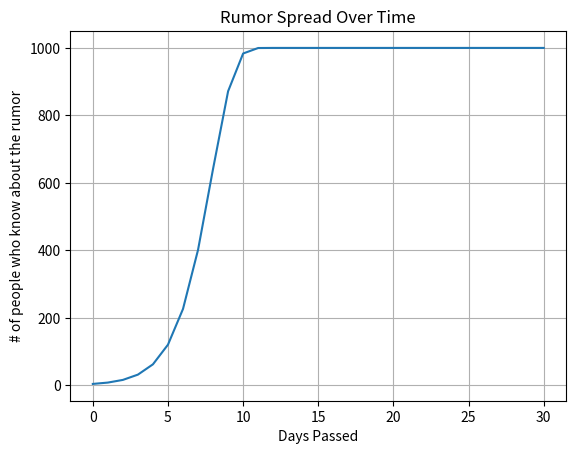

Here is the Python script that generated this plot:
import numpy as np
import matplotlib.pyplot as plt

#spreading a rumor to a company of 1000 employees, spread of rumor as a contagious disease
#r0=number of people who started the rumor k=proportionality constant n=number of employees, d=number of days
def rumor(r0, k, n, d):
    spread = np.empty(d+1, dtype=float)
    spread[0] = r0
    days = [0]

    for i in range(1, d+1):
        spread[i] = spread[i-1] + k * spread[i-1] * (n - spread[i-1])
        days.append(i)

    days = np.array(days)

    for j in range(1, d+1):
        print(f"Day: {days[j]} Spread: {spread[j]} Percentage: {(float)(spread[j]/n) * 100} %")

    plt.plot(days, spread)
    plt.grid(True)
    plt.title('Rumor Spread Over Time')
    plt.xlabel('Days Passed')
    plt.ylabel('# of people who know about the rumor')
    plt.savefig('rumor.png')
    plt.show()

if __name__ == "__main__":
    rumor(4,0.001,1000,30)

